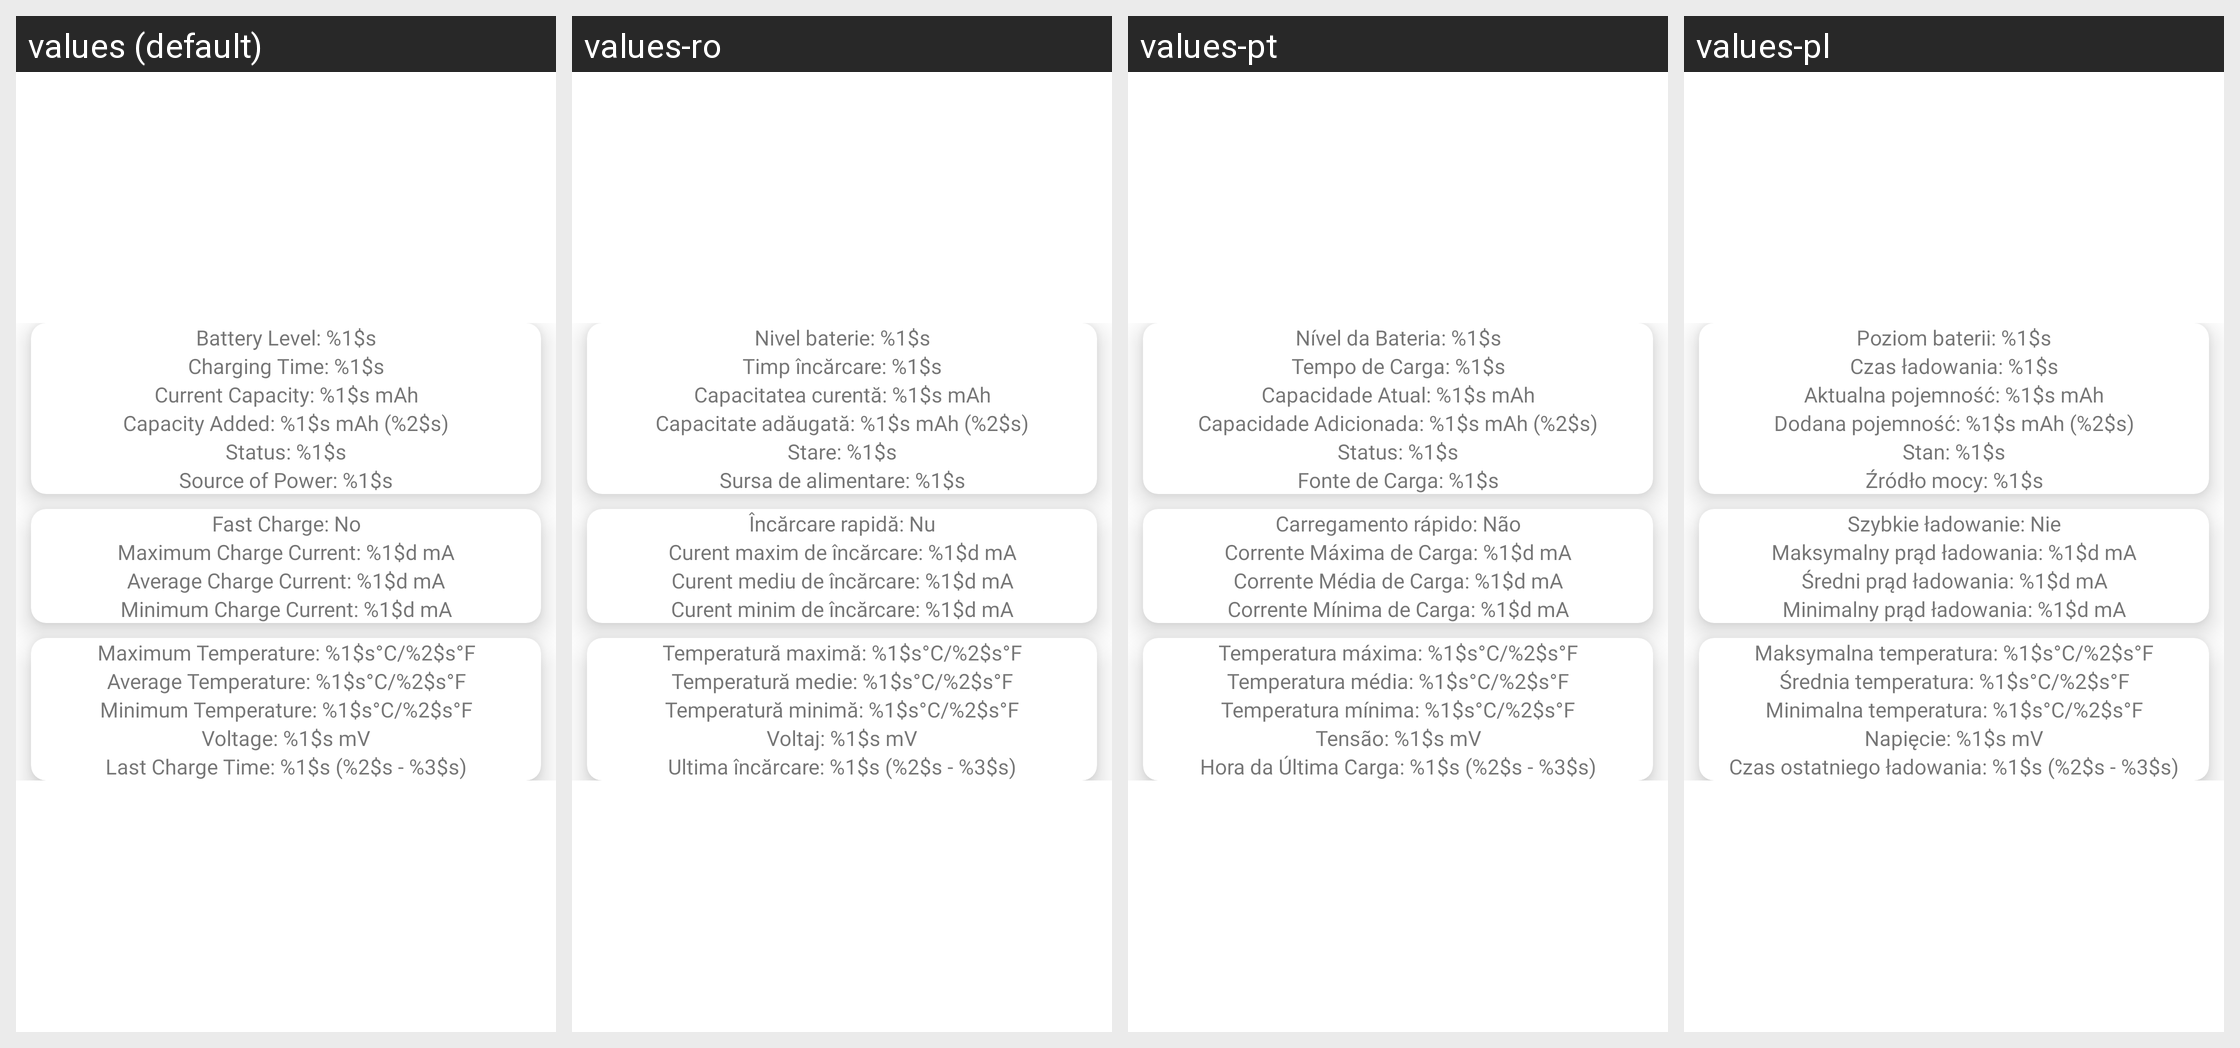

Translations of the strings shown on this Android screen, per locale in the grid:
Android screen res/layout/last_charge_fragment.xml rendered under 4 locales, left to right: values (default), values-ro, values-pt, values-pl. Device: Nexus 5 (rendered at 1080×1920; each locale shown at half size, 540×960, under a caption strip naming it); theme AppTheme.
Other locales in the repository, not shown: values-be, values-bg, values-cs, values-de, values-el, values-es, values-fr, values-hi, values-in, values-is, values-it, values-kk, values-lt, values-lv, values-ru, values-sk, values-sl, values-sv, values-tr, values-uk.
Strings drawn on this screen, with the default value and each locale's value (text and hints the layout hard-codes, and strings that could not be matched under every locale, appear in the picture but are not listed):

battery_level
  values: Battery Level: %1$s
  values-ro: Nivel baterie: %1$s
  values-pt: Nível da Bateria: %1$s
  values-pl: Poziom baterii: %1$s

charging_time
  values: Charging Time: %1$s
  values-ro: Timp încărcare: %1$s
  values-pt: Tempo de Carga: %1$s
  values-pl: Czas ładowania: %1$s

current_capacity
  values: Current Capacity: %1$s mAh
  values-ro: Capacitatea curentă: %1$s mAh
  values-pt: Capacidade Atual: %1$s mAh
  values-pl: Aktualna pojemność: %1$s mAh

capacity_added
  values: Capacity Added: %1$s mAh (%2$s)
  values-ro: Capacitate adăugată: %1$s mAh (%2$s)
  values-pt: Capacidade Adicionada: %1$s mAh (%2$s)
  values-pl: Dodana pojemność: %1$s mAh (%2$s)

status
  values: Status: %1$s
  values-ro: Stare: %1$s
  values-pt: Status: %1$s
  values-pl: Stan: %1$s

source_of_power
  values: Source of Power: %1$s
  values-ro: Sursa de alimentare: %1$s
  values-pt: Fonte de Carga: %1$s
  values-pl: Źródło mocy: %1$s

fast_charge_no
  values: Fast Charge: No
  values-ro: Încărcare rapidă: Nu
  values-pt: Carregamento rápido: Não
  values-pl: Szybkie ładowanie: Nie

max_charge_current
  values: Maximum Charge Current: %1$d mA
  values-ro: Curent maxim de încărcare: %1$d mA
  values-pt: Corrente Máxima de Carga: %1$d mA
  values-pl: Maksymalny prąd ładowania: %1$d mA

average_charge_current
  values: Average Charge Current: %1$d mA
  values-ro: Curent mediu de încărcare: %1$d mA
  values-pt: Corrente Média de Carga: %1$d mA
  values-pl: Średni prąd ładowania: %1$d mA

min_charge_current
  values: Minimum Charge Current: %1$d mA
  values-ro: Curent minim de încărcare: %1$d mA
  values-pt: Corrente Mínima de Carga: %1$d mA
  values-pl: Minimalny prąd ładowania: %1$d mA

maximum_temperature
  values: Maximum Temperature: %1$s°C/%2$s°F
  values-ro: Temperatură maximă: %1$s°C/%2$s°F
  values-pt: Temperatura máxima: %1$s°C/%2$s°F
  values-pl: Maksymalna temperatura: %1$s°C/%2$s°F

average_temperature
  values: Average Temperature: %1$s°C/%2$s°F
  values-ro: Temperatură medie: %1$s°C/%2$s°F
  values-pt: Temperatura média: %1$s°C/%2$s°F
  values-pl: Średnia temperatura: %1$s°C/%2$s°F

minimum_temperature
  values: Minimum Temperature: %1$s°C/%2$s°F
  values-ro: Temperatură minimă: %1$s°C/%2$s°F
  values-pt: Temperatura mínima: %1$s°C/%2$s°F
  values-pl: Minimalna temperatura: %1$s°C/%2$s°F

voltage
  values: Voltage: %1$s mV
  values-ro: Voltaj: %1$s mV
  values-pt: Tensão: %1$s mV
  values-pl: Napięcie: %1$s mV

last_charge_time
  values: Last Charge Time: %1$s (%2$s - %3$s)
  values-ro: Ultima încărcare: %1$s (%2$s - %3$s)
  values-pt: Hora da Última Carga: %1$s (%2$s - %3$s)
  values-pl: Czas ostatniego ładowania: %1$s (%2$s - %3$s)
